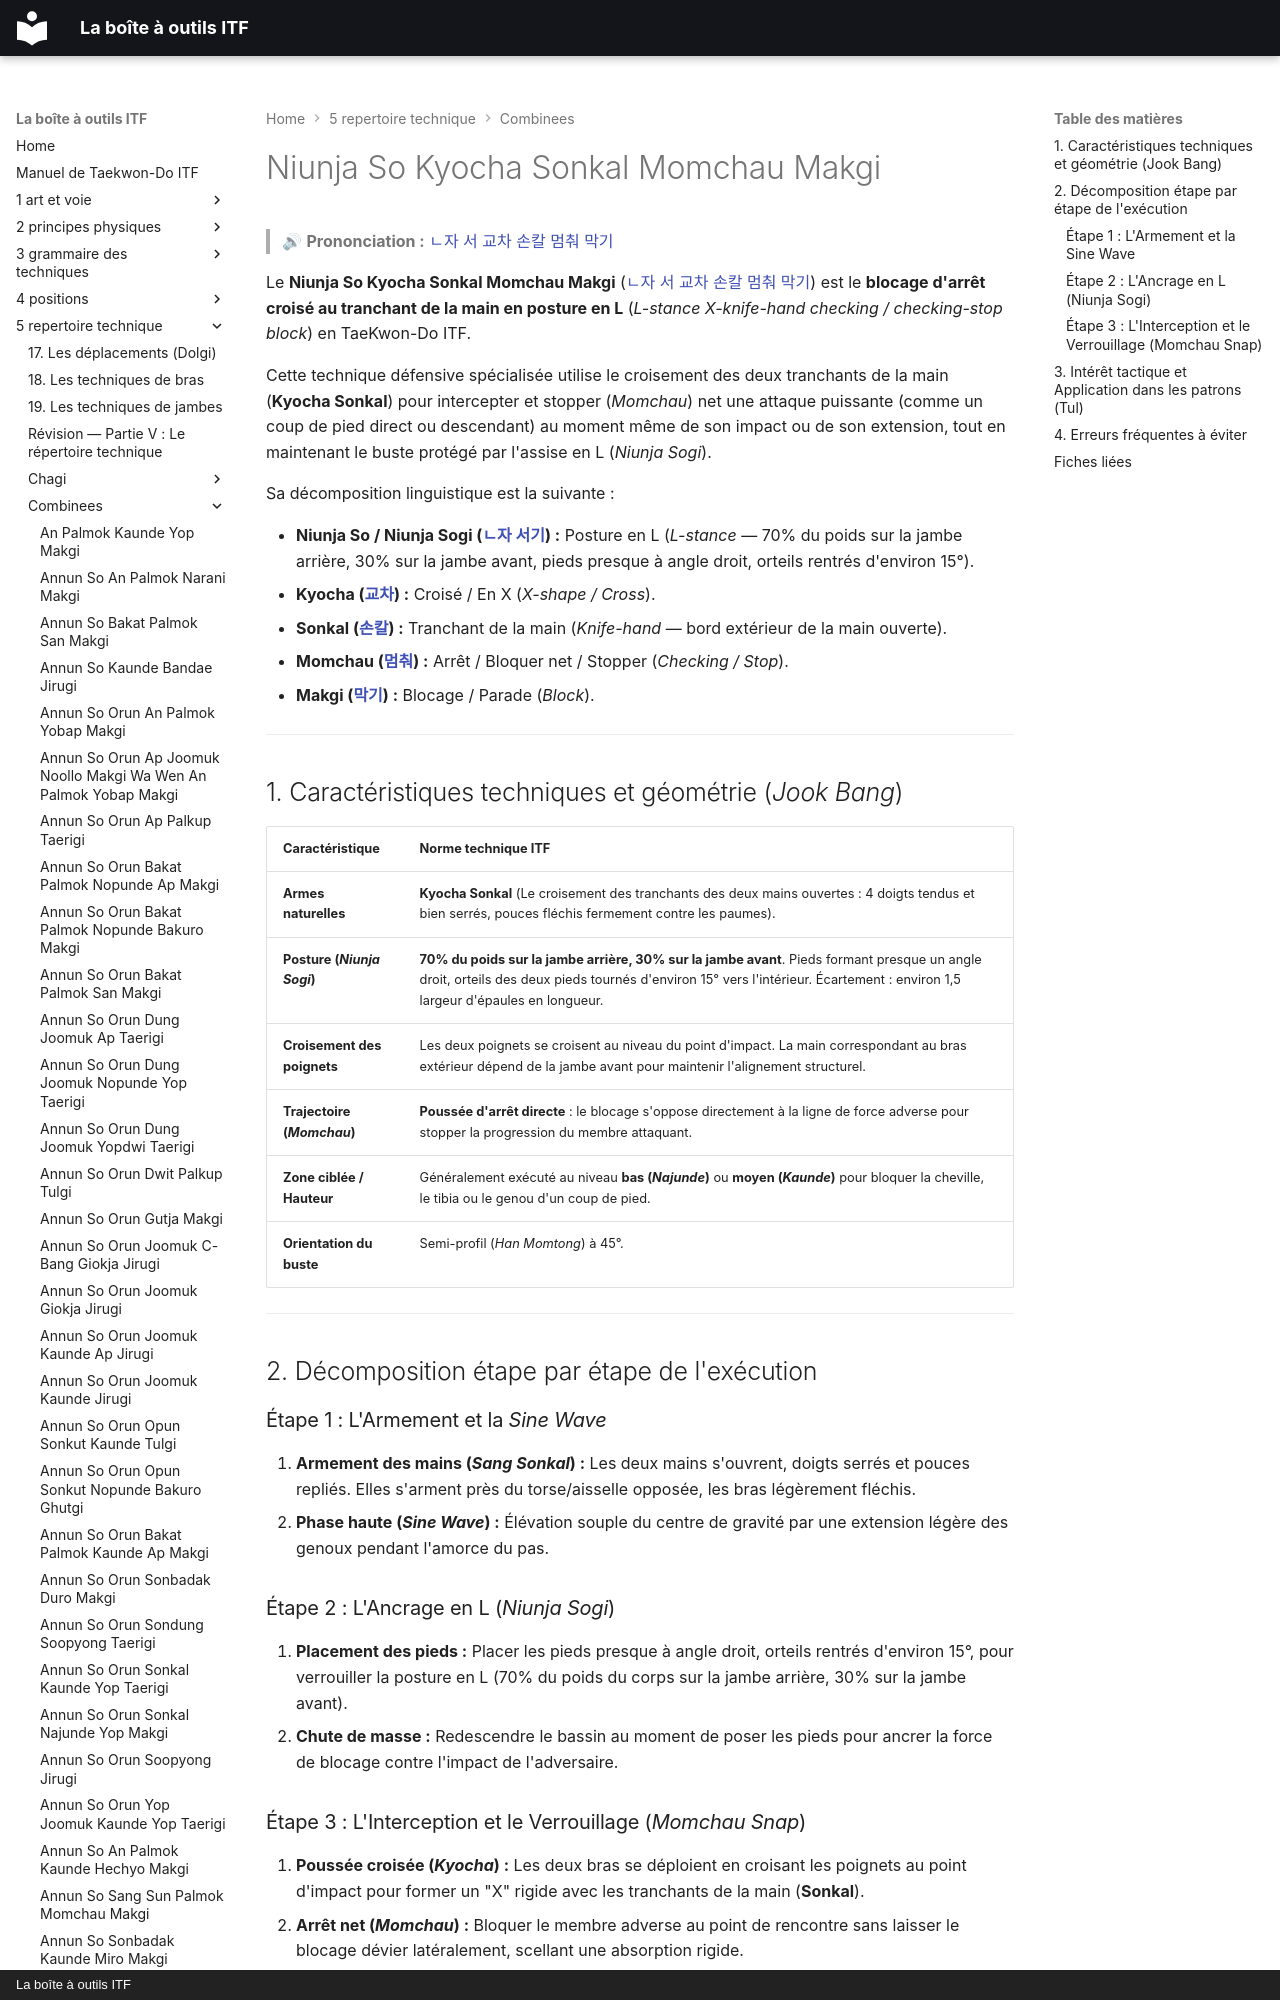

repository: yvmori1/La-boite-outils-ITF · page: 5-repertoire-technique/combinees/Niunja-So-Kyocha-Sonkal-Momchau-Makgi/index.html · generator: mkdocs · copyright: La boîte à outils ITF

# Niunja So Kyocha Sonkal Momchau Makgi

> 🔊 **Prononciation :** [ㄴ자 서 교차 손칼 멈춰 막기](../../audio/Techniques/Niunja-So-Kyocha-Sonkal-Momchau-Makgi.m4a)

Le **Niunja So Kyocha Sonkal Momchau Makgi** ([ㄴ자 서 교차 손칼 멈춰 막기](../../audio/Techniques/Niunja-So-Kyocha-Sonkal-Momchau-Makgi.m4a)) est le **blocage d'arrêt croisé au tranchant de la main en posture en L** (*L-stance X-knife-hand checking / checking-stop block*) en TaeKwon-Do ITF.

Cette technique défensive spécialisée utilise le croisement des deux tranchants de la main (**Kyocha Sonkal**) pour intercepter et stopper (*Momchau*) net une attaque puissante (comme un coup de pied direct ou descendant) au moment même de son impact ou de son extension, tout en maintenant le buste protégé par l'assise en L (*Niunja Sogi*).

Sa décomposition linguistique est la suivante :
